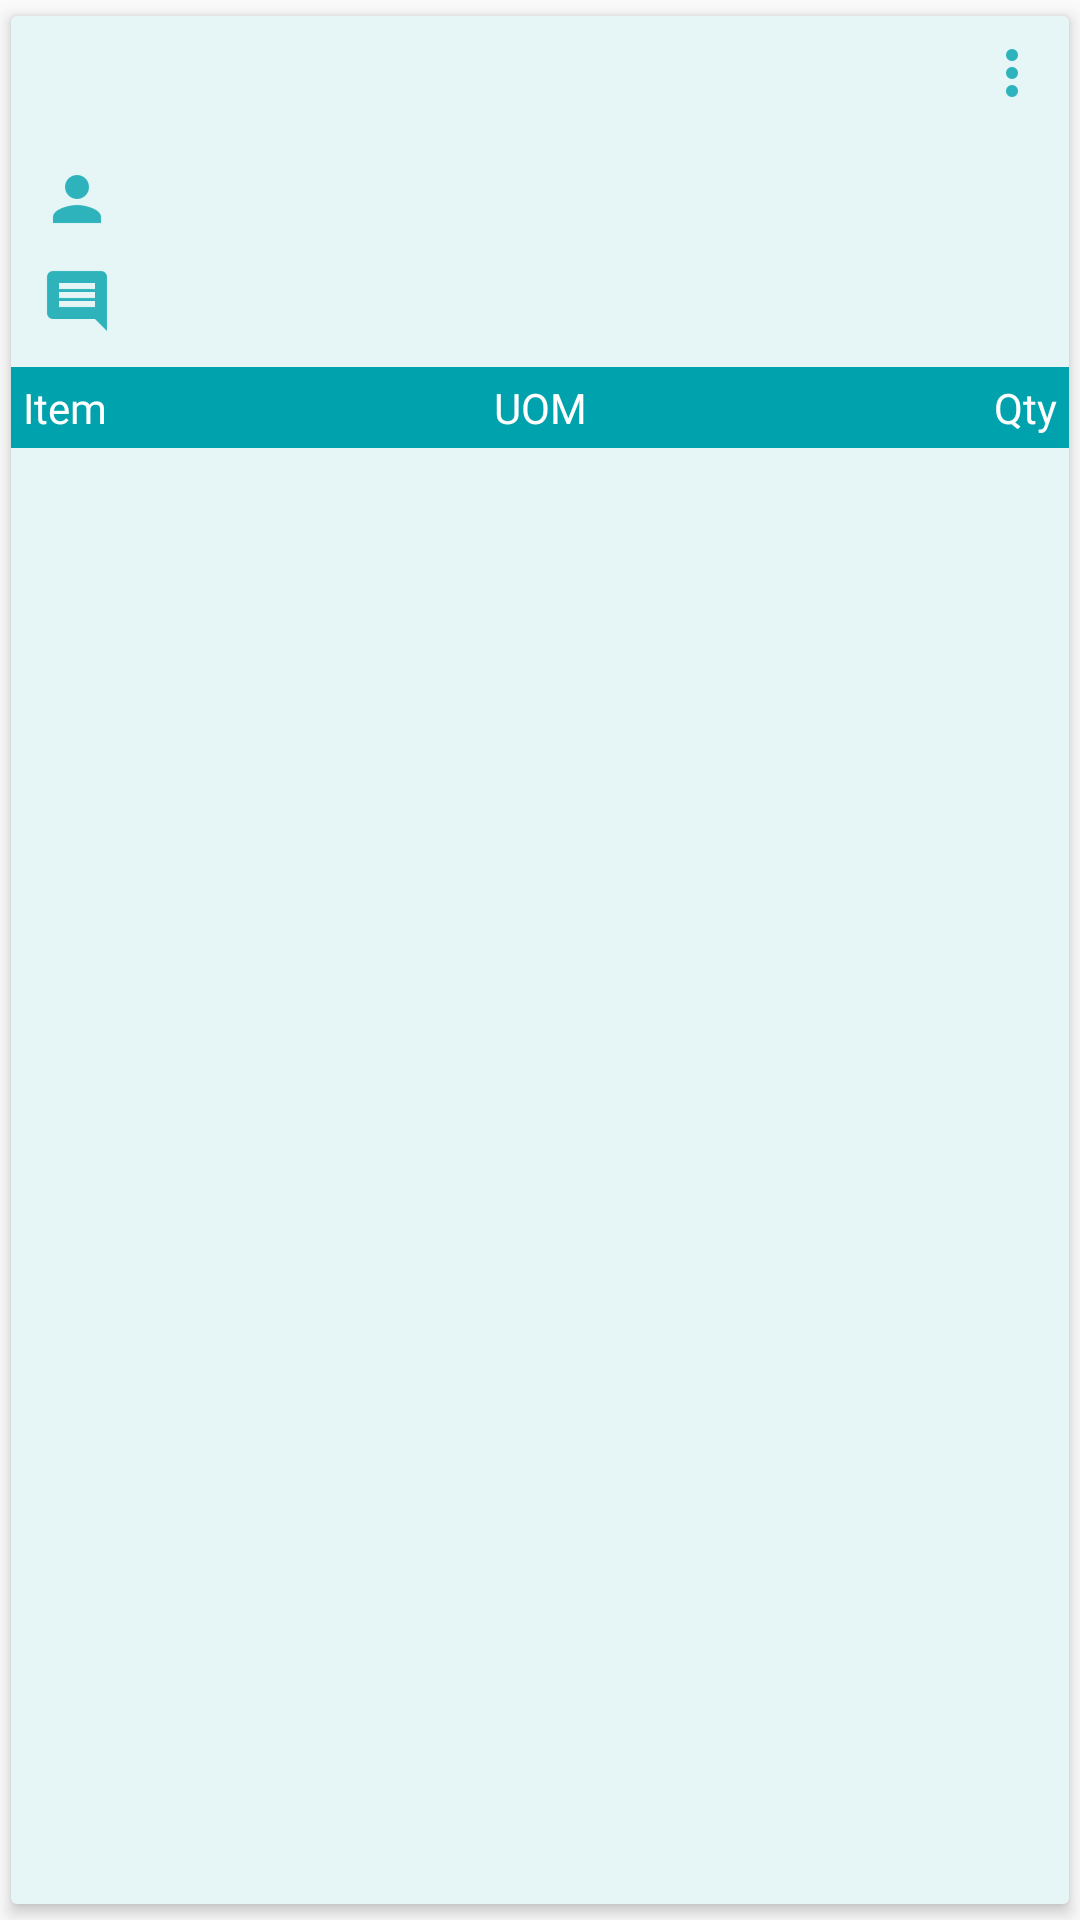

Layout XML and referenced resources for this Android screen:
<!-- AndroidManifest.xml: application theme AppTheme -->
<!-- res/layout/adapter_quotation_list.xml -->
<?xml version="1.0" encoding="utf-8"?>
<android.support.v7.widget.CardView xmlns:android="http://schemas.android.com/apk/res/android"
    xmlns:app="http://schemas.android.com/apk/res-auto"
    android:id="@+id/cardView"
    android:layout_width="match_parent"
    android:layout_height="wrap_content"
    android:layout_marginTop="10dp"
    android:layout_marginBottom="10dp"
    app:cardBackgroundColor="@color/colorLight"
    app:cardElevation="3dp"
    app:cardUseCompatPadding="true">

    <LinearLayout
        android:layout_width="match_parent"
        android:layout_height="wrap_content"
        android:orientation="vertical">

        <LinearLayout
            android:layout_width="match_parent"
            android:layout_height="wrap_content"
            android:orientation="horizontal">

            <TextView
                android:id="@+id/tvQuoteNo"
                android:layout_width="match_parent"
                android:layout_height="wrap_content"
                android:layout_margin="5dp"
                android:layout_weight="1"
                android:fontFamily="@font/open_sans_semi_bold"
                android:padding="5dp"
                android:textColor="@color/colorPrimary" />

            <TextView
                android:id="@+id/tvDate"
                android:layout_width="match_parent"
                android:layout_height="wrap_content"
                android:layout_margin="5dp"
                android:layout_weight="1"
                android:fontFamily="@font/open_sans_semi_bold"
                android:gravity="end"
                android:padding="5dp"
                android:textColor="@color/colorPrimary" />

            <ImageView
                android:id="@+id/ivEdit"
                android:layout_width="wrap_content"
                android:layout_height="wrap_content"
                android:layout_margin="2dp"
                android:padding="5dp"
                android:src="@drawable/ic_menu" />

        </LinearLayout>

        <TextView
            android:id="@+id/tvCustName"
            android:layout_width="match_parent"
            android:layout_height="wrap_content"
            android:layout_margin="5dp"
            android:drawableLeft="@drawable/ic_user"
            android:drawablePadding="10dp"
            android:fontFamily="@font/open_sans_regular"
            android:gravity="center_vertical"
            android:padding="5dp" />

        <TextView
            android:id="@+id/tvRemark"
            android:layout_width="match_parent"
            android:layout_height="wrap_content"
            android:layout_marginLeft="5dp"
            android:layout_marginRight="5dp"
            android:layout_marginBottom="5dp"
            android:drawableLeft="@drawable/ic_remark"
            android:drawablePadding="10dp"
            android:fontFamily="@font/open_sans_regular"
            android:gravity="center_vertical"
            android:paddingLeft="5dp"
            android:paddingRight="5dp" />

        <LinearLayout
            android:layout_width="match_parent"
            android:layout_height="wrap_content"
            android:layout_marginTop="5dp"
            android:background="@color/colorPrimary"
            android:orientation="horizontal"
            android:visibility="visible">

            <TextView
                android:layout_width="match_parent"
                android:layout_height="wrap_content"
                android:layout_margin="2dp"
                android:layout_weight="1"
                android:fontFamily="@font/open_sans_bold"
                android:padding="2dp"
                android:text="Item"
                android:textColor="@color/colorWhite" />

            <TextView
                android:layout_width="match_parent"
                android:layout_height="wrap_content"
                android:layout_margin="2dp"
                android:layout_weight="1"
                android:fontFamily="@font/open_sans_bold"
                android:gravity="center"
                android:padding="2dp"
                android:text="UOM"
                android:textColor="@color/colorWhite" />

            <TextView
                android:layout_width="match_parent"
                android:layout_height="wrap_content"
                android:layout_margin="2dp"
                android:layout_weight="1"
                android:fontFamily="@font/open_sans_bold"
                android:gravity="end"
                android:padding="2dp"
                android:text="Qty"
                android:textColor="@color/colorWhite" />


        </LinearLayout>

        <android.support.v7.widget.RecyclerView
            android:id="@+id/recyclerView"
            android:layout_width="match_parent"
            android:layout_height="wrap_content"
            android:layout_marginBottom="5dp"
            android:visibility="visible" />

    </LinearLayout>
</android.support.v7.widget.CardView>
<!-- resources referenced by this layout -->
<resources>
  <color name="colorLight">#e6f6f7</color>
  <color name="colorPrimary">#00A3AD</color>
  <color name="colorWhite">#ffffff</color>
  <!-- drawable ic_menu: png bitmap (drawable-hdpi, 163 bytes) -->
  <!-- drawable ic_remark: png bitmap (drawable-hdpi, 256 bytes) -->
  <!-- drawable ic_user: png bitmap (drawable-hdpi, 379 bytes) -->
  <style name="AppTheme" parent="Theme.AppCompat.Light.DarkActionBar">
          
          <item name="colorPrimary">@color/colorPrimary</item>
          <item name="colorPrimaryDark">@color/colorPrimaryDark</item>
          <item name="colorAccent">@color/colorAccent</item>
      </style>
  <color name="colorPrimaryDark">#018d96</color>
  <color name="colorAccent">#004D81</color>
</resources>
